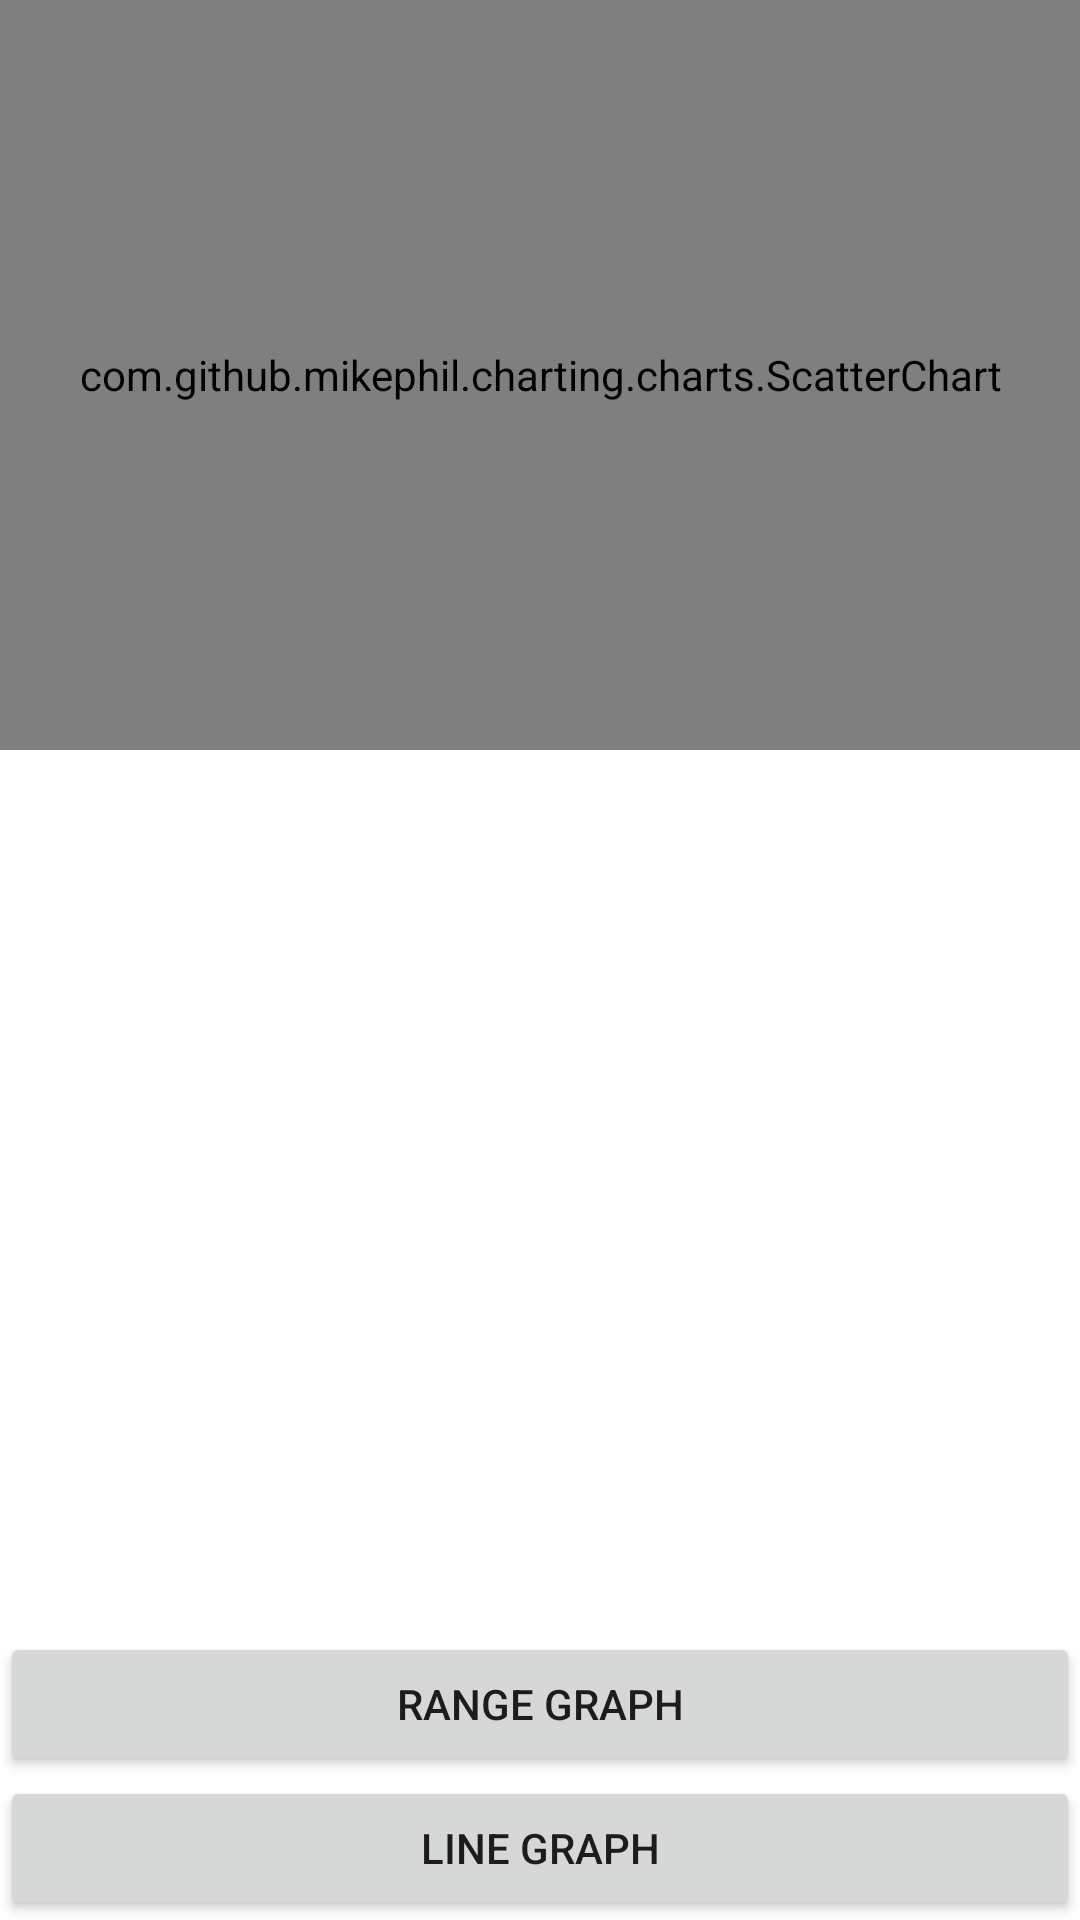

Produce the Android XML layout that renders to this screen, including the resource entries it uses.
<!-- AndroidManifest.xml: application theme Theme.ScatteredGraph -->
<!-- res/layout/activity_scattergraph.xml -->
<?xml version="1.0" encoding="utf-8"?>
<RelativeLayout xmlns:android="http://schemas.android.com/apk/res/android"
    xmlns:app="http://schemas.android.com/apk/res-auto"
    xmlns:tools="http://schemas.android.com/tools"
    android:layout_width="match_parent"
    android:layout_height="match_parent"
    tools:context=".ScatterGraphActivity">

    <com.github.mikephil.charting.charts.ScatterChart
        android:id="@+id/scatterChart"
        android:layout_width="fill_parent"
        android:layout_height="250dp" />


    <Button
        android:layout_width="match_parent"
        android:id="@+id/btnRangeGraph"
        android:text="Range graph"
        android:layout_above="@+id/btnLineGraph"
        android:layout_height="wrap_content"/>
    <Button
        android:layout_width="match_parent"
        android:id="@+id/btnLineGraph"
        android:text="Line graph"
        android:layout_alignParentBottom="true"
        android:layout_height="wrap_content"/>

</RelativeLayout>
<!-- resources referenced by this layout -->
<resources>
  <style name="Theme.ScatteredGraph" parent="Theme.MaterialComponents.DayNight.DarkActionBar">
          
          <item name="colorPrimary">@color/purple_500</item>
          <item name="colorPrimaryVariant">@color/purple_700</item>
          <item name="colorOnPrimary">@color/white</item>
          
          <item name="colorSecondary">@color/teal_200</item>
          <item name="colorSecondaryVariant">@color/teal_700</item>
          <item name="colorOnSecondary">@color/black</item>
          
          <item name="android:statusBarColor" tools:targetApi="l">?attr/colorPrimaryVariant</item>
          
      </style>
  <!-- not gathered from this repository: default colours our renderer supplied (Android Studio template values) -->
  <color name="purple_500">#FF6200EE</color>
  <color name="purple_700">#FF3700B3</color>
  <color name="teal_200">#FF03DAC5</color>
  <color name="teal_700">#FF018786</color>
  <color name="black">#FF000000</color>
  <color name="white">#FFFFFFFF</color>
</resources>
